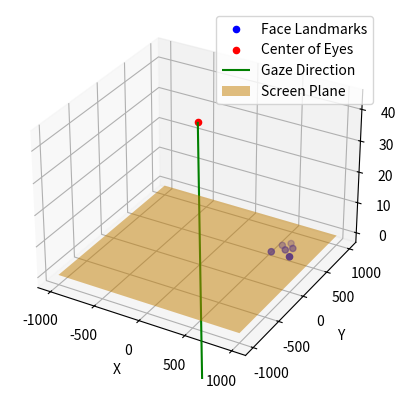

Source code (Python):
import numpy as np
import matplotlib.pyplot as plt
from mpl_toolkits.mplot3d import Axes3D

# Примерные данные, подставьте реальные данные здесь
face_3d = np.array([
    [682, 506, -0.056],
    [580, 404, 0.007],
    [618, 564, 0.009],
    [677, 638, 0.001],
    [780, 409, 0.015],
    [735, 564, 0.014]
])

center_of_eyes = np.array([0, -37.90856, 43.02182])
gaze_target_3D = np.array([121.32786899, 190.76422928, -403.19840671])

# Настройка фигуры для 3D визуализации
fig = plt.figure()
ax = fig.add_subplot(111, projection='3d')

# Визуализация маски лица
ax.scatter(face_3d[:, 0], face_3d[:, 1], face_3d[:, 2], color='blue', label='Face Landmarks')

# Визуализация центра глаз
ax.scatter(center_of_eyes[0], center_of_eyes[1], center_of_eyes[2], color='red', label='Center of Eyes')

# Визуализация вектора взгляда
ax.quiver(center_of_eyes[0], center_of_eyes[1], center_of_eyes[2],
          gaze_target_3D[0], gaze_target_3D[1], gaze_target_3D[2], length=100, color='green', label='Gaze Direction')

# Визуализация плоскости экрана
z = 0  # Предполагается, что экран находится на уровне z=0
x = np.linspace(-1000, 1000, 2)
y = np.linspace(-1000, 1000, 2)
X, Y = np.meshgrid(x, y)
Z = np.zeros_like(X)
ax.plot_surface(X, Y, Z, color='orange', alpha=0.5, label='Screen Plane')

# Настройка осей
ax.set_xlabel('X')
ax.set_ylabel('Y')
ax.set_zlabel('Z')
ax.legend()

plt.show()
